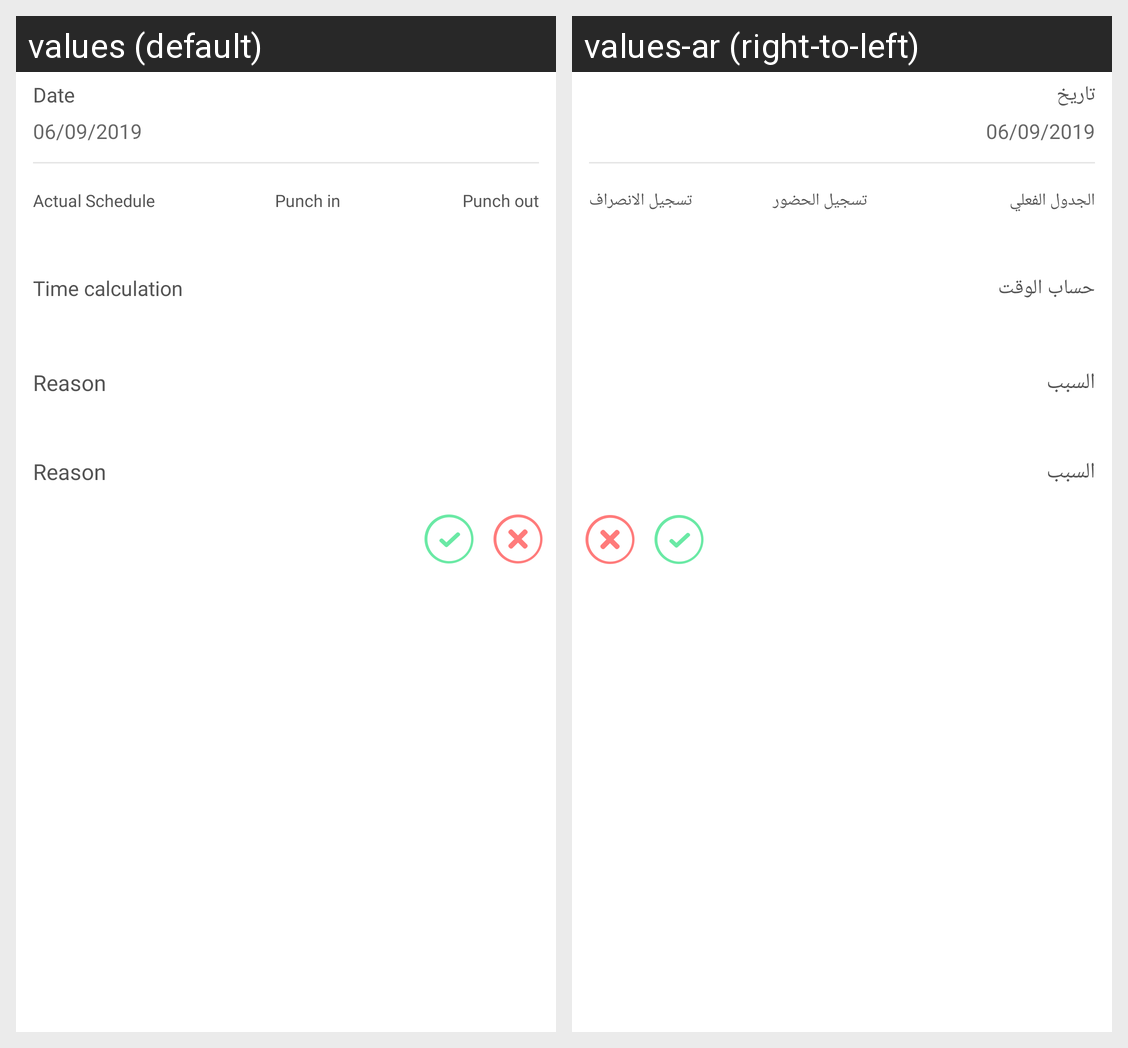

Here is an Android app screen in its default locale and in the app's own translations. Write out the translated-string differences for the strings that appear on this screen.
Android screen res/layout/month_detail_list_inflators.xml rendered under 2 locales, left to right: values (default), values-ar (right-to-left). Device: Nexus 5 (rendered at 1080×1920; each locale shown at half size, 540×960, under a caption strip naming it); theme AppTheme.
Strings drawn on this screen, with the default value and each locale's value (text and hints the layout hard-codes, and strings that could not be matched under every locale, appear in the picture but are not listed):

dates
  values: Date
  values-ar: تاريخ

actual_schedule
  values: Actual Schedule
  values-ar: الجدول الفعلي

punch_in
  values: Punch in
  values-ar: تسجيل الحضور

punch_out
  values: Punch out
  values-ar: تسجيل الانصراف

time_calculation
  values: Time calculation
  values-ar: حساب الوقت

reason
  values: Reason
  values-ar: السبب
